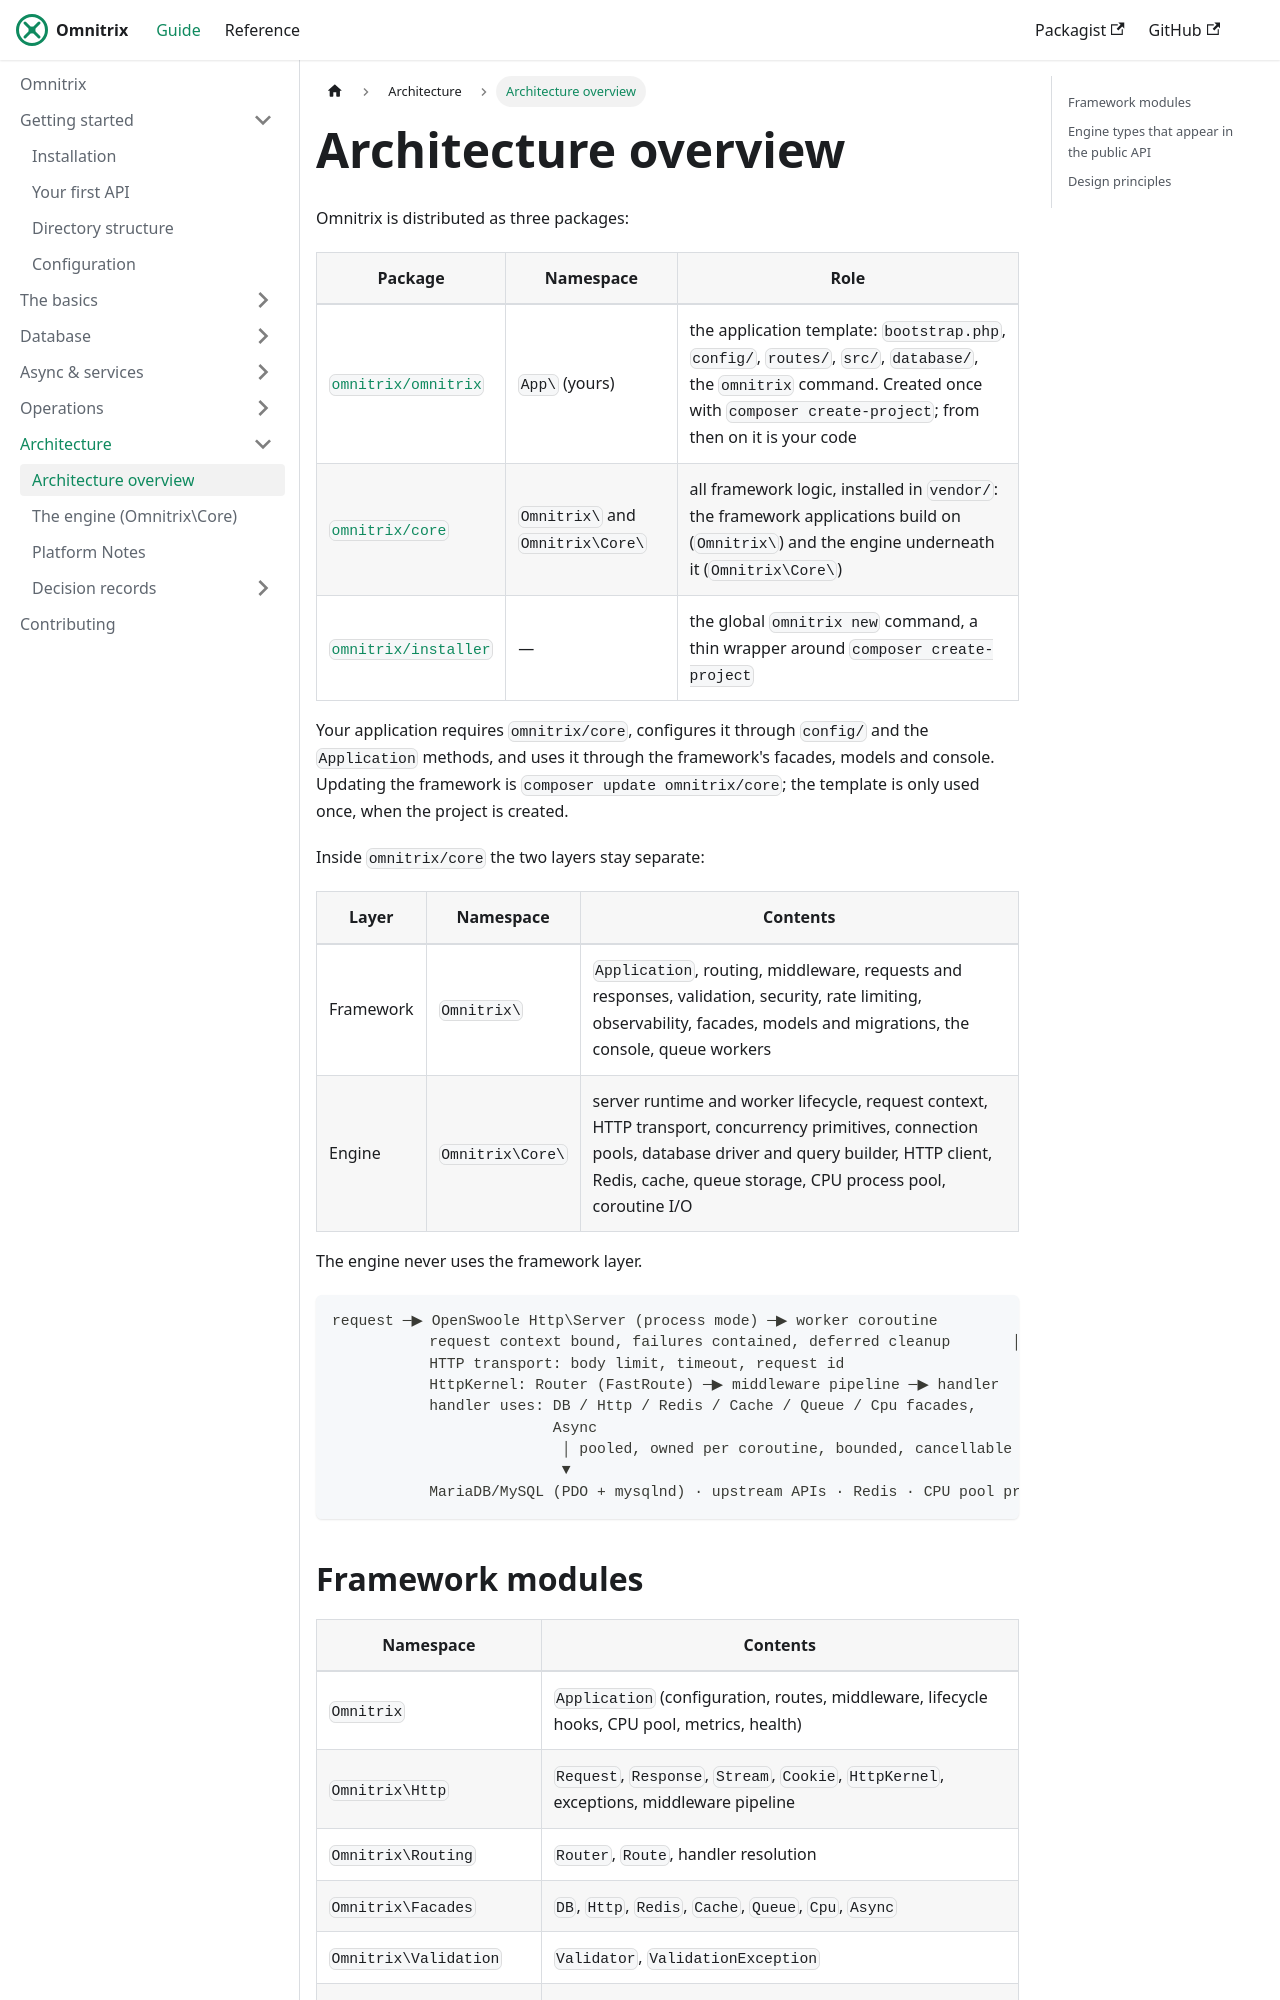

repository: AjmalAlkhaledi/omnitrix-docs · page: architecture/overview.html · generator: docusaurus

---
sidebar_position: 1
---

# Architecture overview

Omnitrix is distributed as three packages:

| Package | Namespace | Role |
|---|---|---|
| [`omnitrix/omnitrix`](https://packagist.org/packages/omnitrix/omnitrix) | `App\` (yours) | the application template: `bootstrap.php`, `config/`, `routes/`, `src/`, `database/`, the `omnitrix` command. Created once with `composer create-project`; from then on it is your code |
| [`omnitrix/core`](https://packagist.org/packages/omnitrix/core) | `Omnitrix\` and `Omnitrix\Core\` | all framework logic, installed in `vendor/`: the framework applications build on (`Omnitrix\`) and the engine underneath it (`Omnitrix\Core\`) |
| [`omnitrix/installer`](https://packagist.org/packages/omnitrix/installer) | — | the global `omnitrix new` command, a thin wrapper around `composer create-project` |

Your application requires `omnitrix/core`, configures it through `config/` and the `Application`
methods, and uses it through the framework's facades, models and console. Updating the framework
is `composer update omnitrix/core`; the template is only used once, when the project is created.

Inside `omnitrix/core` the two layers stay separate:

| Layer | Namespace | Contents |
|---|---|---|
| Framework | `Omnitrix\` | `Application`, routing, middleware, requests and responses, validation, security, rate limiting, observability, facades, models and migrations, the console, queue workers |
| Engine | `Omnitrix\Core\` | server runtime and worker lifecycle, request context, HTTP transport, concurrency primitives, connection pools, database driver and query builder, HTTP client, Redis, cache, queue storage, CPU process pool, coroutine I/O |

The engine never uses the framework layer.

```
request ─▶ OpenSwoole Http\Server (process mode) ─▶ worker coroutine          ┐
           request context bound, failures contained, deferred cleanup       │ Core
           HTTP transport: body limit, timeout, request id                    ┘
           HttpKernel: Router (FastRoute) ─▶ middleware pipeline ─▶ handler   ┐
           handler uses: DB / Http / Redis / Cache / Queue / Cpu facades,     │ Framework
                         Async                                                ┘
                          │ pooled, owned per coroutine, bounded, cancellable
                          ▼
           MariaDB/MySQL (PDO + mysqlnd) · upstream APIs · Redis · CPU pool processes
```
